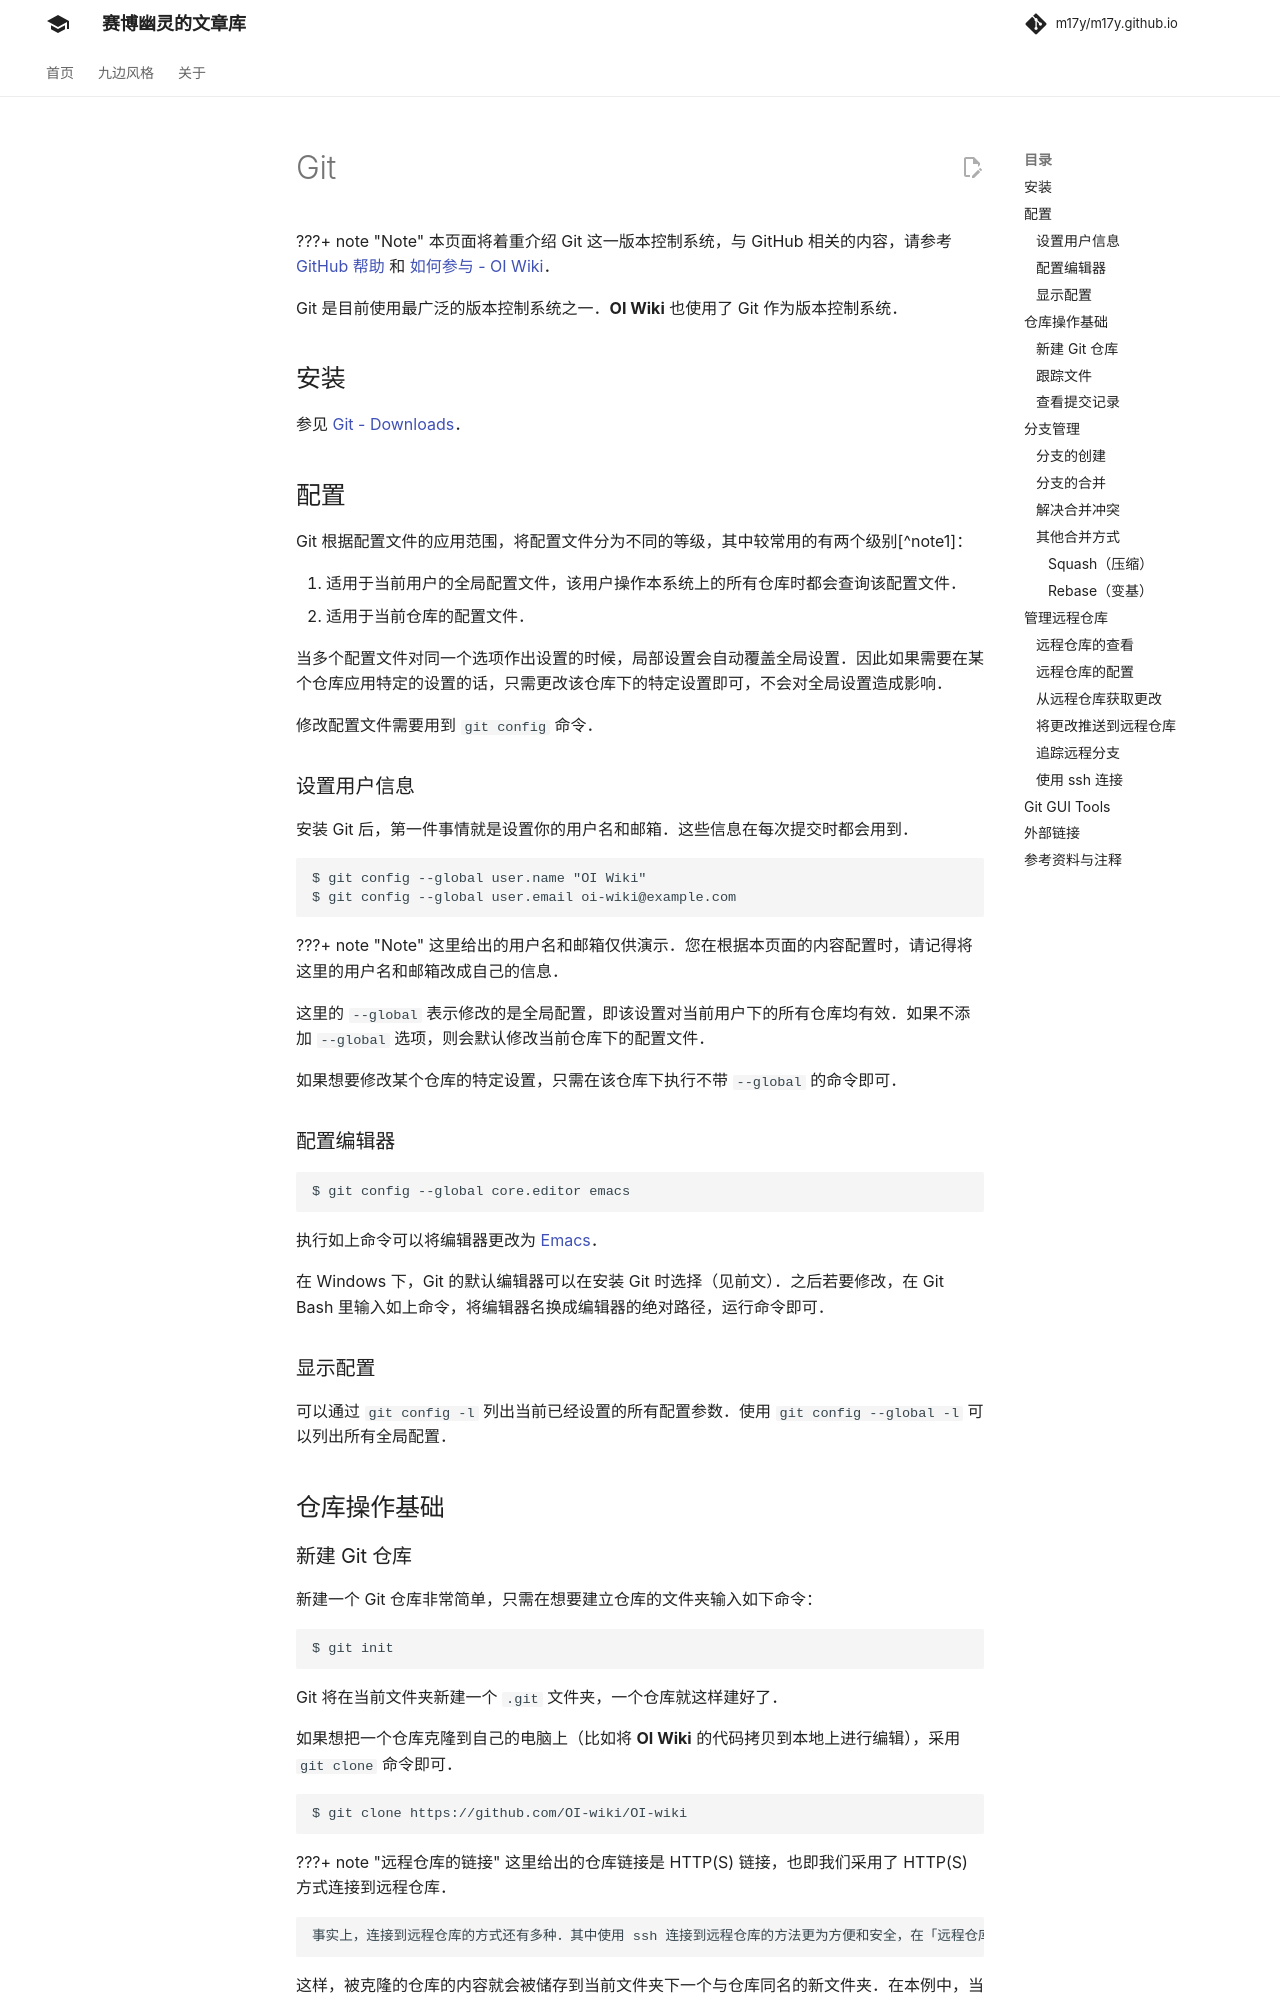

repository: m17y/m17y.github.io · page: tools/git/index.html · generator: mkdocs

???+ note
    本页面将着重介绍 Git 这一版本控制系统，与 GitHub 相关的内容，请参考 [GitHub 帮助](https://docs.github.com/cn) 和 [如何参与 - OI Wiki](../intro/htc.md)。

Git 是目前使用最广泛的版本控制系统之一。**OI Wiki** 也使用了 Git 作为版本控制系统。

## 安装

参见 [Git - Downloads](https://git-scm.com/downloads)。

## 配置

Git 根据配置文件的应用范围，将配置文件分为不同的等级，其中较常用的有两个级别[^note1]：

1.  适用于当前用户的全局配置文件，该用户操作本系统上的所有仓库时都会查询该配置文件。
2.  适用于当前仓库的配置文件。

当多个配置文件对同一个选项作出设置的时候，局部设置会自动覆盖全局设置。因此如果需要在某个仓库应用特定的设置的话，只需更改该仓库下的特定设置即可，不会对全局设置造成影响。

修改配置文件需要用到 `git config` 命令。

### 设置用户信息

安装 Git 后，第一件事情就是设置你的用户名和邮箱。这些信息在每次提交时都会用到。

```bash
$ git config --global user.name "OI Wiki"
$ git config --global user.email oi-wiki@example.com
```

???+ note
    这里给出的用户名和邮箱仅供演示。您在根据本页面的内容配置时，请记得将这里的用户名和邮箱改成自己的信息。

这里的 `--global` 表示修改的是全局配置，即该设置对当前用户下的所有仓库均有效。如果不添加 `--global` 选项，则会默认修改当前仓库下的配置文件。

如果想要修改某个仓库的特定设置，只需在该仓库下执行不带 `--global` 的命令即可。

### 配置编辑器

```bash
$ git config --global core.editor emacs
```

执行如上命令可以将编辑器更改为 [Emacs](./editor/emacs.md)。

在 Windows 下，Git 的默认编辑器可以在安装 Git 时选择（见前文）。之后若要修改，在 Git Bash 里输入如上命令，将编辑器名换成编辑器的绝对路径，运行命令即可。

### 显示配置

可以通过 `git config -l` 列出当前已经设置的所有配置参数。使用 `git config --global -l` 可以列出所有全局配置。

## 仓库操作基础

### 新建 Git 仓库

新建一个 Git 仓库非常简单，只需在想要建立仓库的文件夹输入如下命令：

```bash
$ git init
```

Git 将在当前文件夹新建一个 `.git` 文件夹，一个仓库就这样建好了。

如果想把一个仓库克隆到自己的电脑上（比如将 **OI Wiki** 的代码拷贝到本地上进行编辑），采用 `git clone` 命令即可。

```bash
$ git clone https://github.com/OI-wiki/OI-wiki
```

???+ note "远程仓库的链接"
    这里给出的仓库链接是 HTTP(S) 链接，也即我们采用了 HTTP(S) 方式连接到远程仓库。
    
    事实上，连接到远程仓库的方式还有多种。其中使用 ssh 连接到远程仓库的方法更为方便和安全，在「远程仓库的管理」部分我们会简单介绍使用 ssh 连接到远程仓库的方法。

这样，被克隆的仓库的内容就会被储存到当前文件夹下一个与仓库同名的新文件夹。在本例中，当前文件夹下会出现一个名为 `OI-wiki` 的新文件夹。
